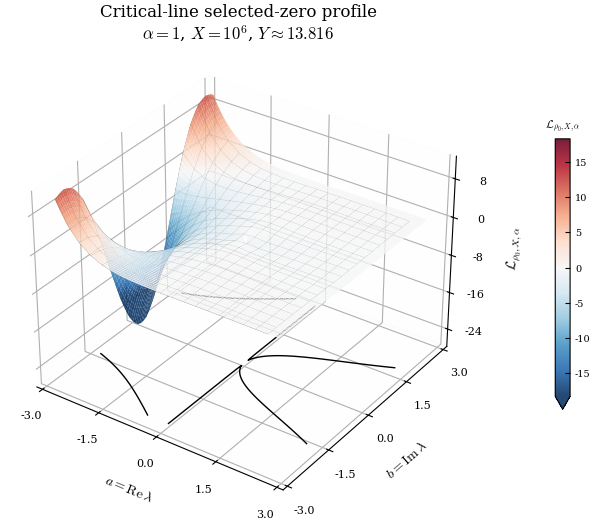
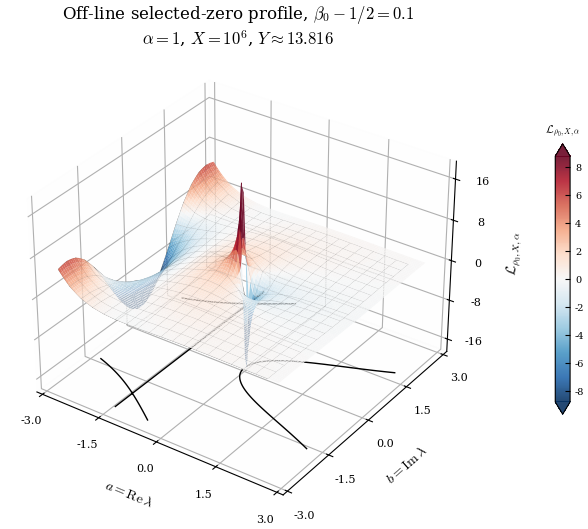
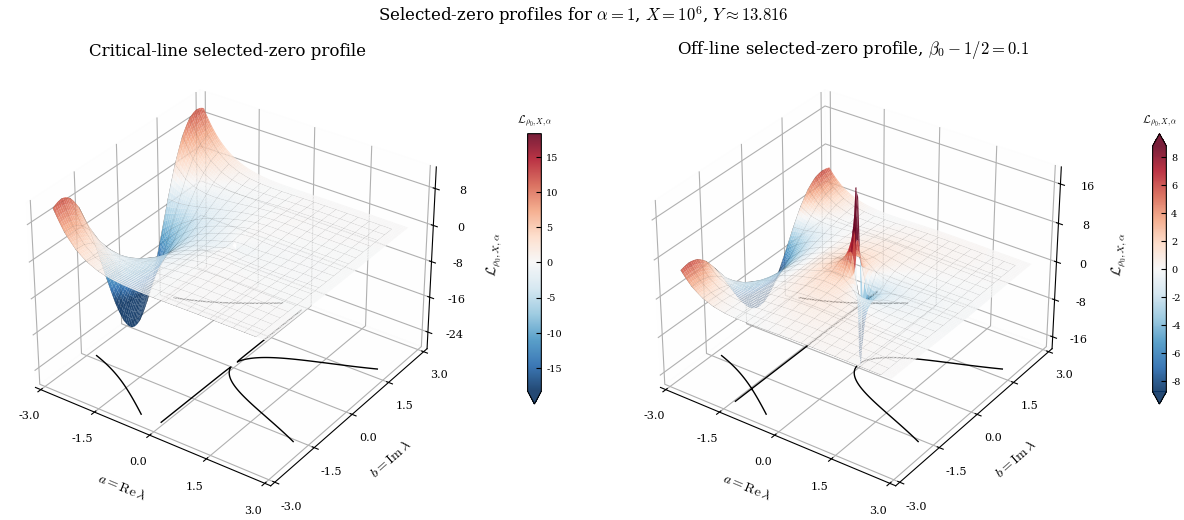

The matplotlib source for these figures, in order:
#!/usr/bin/env python3
   

from __future__ import annotations

import argparse
import json
import math
from pathlib import Path
from typing import Any, Dict, Tuple

import numpy as np

import matplotlib
matplotlib.use("Agg")

import matplotlib.pyplot as plt
import matplotlib.ticker as ticker
from matplotlib import cm
from matplotlib.colors import TwoSlopeNorm


                                                                            
       
                                                                            
def configure_matplotlib(usetex: bool = False) -> None:
                                                
    plt.rcParams.update({
        "text.usetex": usetex,
        "font.family": "serif",
        "font.serif": ["Computer Modern Roman", "DejaVu Serif"],
        "mathtext.fontset": "cm",
        "axes.labelsize": 10,
        "font.size": 10,
        "legend.fontsize": 8,
        "xtick.labelsize": 8,
        "ytick.labelsize": 8,
        "axes.linewidth": 0.8,
        "xtick.direction": "in",
        "ytick.direction": "in",
        "xtick.top": True,
        "ytick.right": True,
        "figure.dpi": 300,
        "savefig.dpi": 300,
        "savefig.bbox": "tight",
        "savefig.pad_inches": 0.04,
        "axes.unicode_minus": False,
    })


def format_X(X: float) -> str:
                                                                             
    k = math.log10(X)
    if abs(k - round(k)) < 1e-12:
        return rf"10^{ {int(round(k))}} "
    return f"{X:g}"


def offset_tag(beta_offset: float) -> str:
                                                                               
    return f"{beta_offset:.2f}".replace("-", "m").replace(".", "p")


                                                                            
                  
                                                                            
def selected_zero_profile(
    a: np.ndarray,
    b: np.ndarray,
    Y: float,
    alpha: float,
    beta_offset: float,
    eps: float,
) -> np.ndarray:
           
    lam = a + 1j * b
    radius = np.hypot(a, b)
    with np.errstate(divide="ignore", invalid="ignore", over="ignore"):
        Z = -(beta_offset + a / Y) * Y * np.real(
            np.exp(-lam + (alpha**2 * lam**2) / Y) / lam
        )
    return np.where(radius < eps, np.nan, Z)


def make_grid(
    a_min: float, a_max: float, b_min: float, b_max: float, grid_size: int,
) -> Tuple[np.ndarray, np.ndarray, np.ndarray, np.ndarray]:
    a_vals = np.linspace(a_min, a_max, grid_size)
    b_vals = np.linspace(b_min, b_max, grid_size)
    A, B = np.meshgrid(a_vals, b_vals)
    return a_vals, b_vals, A, B


                                                                            
                              
                                                                            
def finite_stats(Z: np.ndarray) -> Dict[str, float]:
    finite = Z[np.isfinite(Z)]
    if finite.size == 0:
        nan = float("nan")
        return {"min": nan, "max": nan, "mean": nan,
                "median": nan, "std": nan, "max_abs": nan}
    return {
        "min": float(np.min(finite)),
        "max": float(np.max(finite)),
        "mean": float(np.mean(finite)),
        "median": float(np.median(finite)),
        "std": float(np.std(finite)),
        "max_abs": float(np.max(np.abs(finite))),
    }


def robust_vmax(Z: np.ndarray, percentile: float) -> float:
                                                                           
    finite = Z[np.isfinite(Z)]
    if finite.size == 0:
        return 1.0
    vmax = float(np.percentile(np.abs(finite), percentile))
    if not np.isfinite(vmax) or vmax <= 0:
        vmax = float(np.max(np.abs(finite))) or 1.0
    return vmax


def make_norm(vmax: float) -> TwoSlopeNorm:
    return TwoSlopeNorm(vmin=-vmax, vcenter=0.0, vmax=vmax)


def clip_info(Z: np.ndarray, vmax: float) -> Dict[str, Any]:
                                                                                  
    finite = Z[np.isfinite(Z)]
    below = bool(np.any(finite < -vmax))
    above = bool(np.any(finite > vmax))
    extend = {(False, False): "neither", (True, False): "min",
              (False, True): "max", (True, True): "both"}[(below, above)]
    frac = float(np.mean(np.abs(finite) > vmax)) if finite.size else 0.0
    return {"color_vmin": -vmax, "color_vmax": vmax,
            "clipped_fraction": frac, "colorbar_extend": extend}


                                                                            
               
                                                                            
def downsample_grid(
    a_vals: np.ndarray, b_vals: np.ndarray, Z: np.ndarray, target: int = 51,
) -> Dict[str, Any]:
                                                               
    ia = np.unique(np.linspace(0, len(a_vals) - 1, min(target, len(a_vals))).astype(int))
    ib = np.unique(np.linspace(0, len(b_vals) - 1, min(target, len(b_vals))).astype(int))
    Z_small = Z[np.ix_(ib, ia)]
    return {
        "a_values": [float(a_vals[i]) for i in ia],
        "b_values": [float(b_vals[i]) for i in ib],
        "z_values": [[None if not np.isfinite(x) else float(x) for x in row]
                     for row in Z_small],
    }


def make_metadata(
    *,
    X: float,
    Y: float,
    alpha: float,
    beta_offset: float | None,
    domain: Dict[str, Any],
    rendering: Dict[str, Any],
    stats: Dict[str, Any],
    color: Dict[str, Any],
    outputs: Dict[str, str],
    downsampled_grid: Dict[str, Any] | None = None,
) -> Dict[str, Any]:
    return {
        "figure_type": "selected_zero_profile_surface",
        "script": "SM_5.py",
        "manuscript_caption_note": (
            "This figure visualizes the selected-zero local theorem profile, "
            "not the full prime-force defect. It omits the nonlocal remainder."
        ),
        "formula_latex": (
            r"\mathcal L_{\rho_0,X,\alpha}\!\left(\rho_0+\frac{\lambda}{Y}\right)"
            r"= -\left(\beta_0-\frac12+\frac{a}{Y}\right)Y"
            r"\operatorname{Re}\left("
            r"\frac{\exp(-\lambda+\alpha^2\lambda^2/Y)}{\lambda}"
            r"\right),\quad \lambda=a+ib."
        ),
        "parameters": {
            "X": float(X),
            "Y": float(Y),
            "alpha": float(alpha),
            "beta_offset": None if beta_offset is None else float(beta_offset),
            "domain": domain,
            "rendering": rendering,
        },
        "statistics": stats,
        "color_scale": color,
        "outputs": outputs,
        "downsampled_grid": downsampled_grid,
    }


def save_json(path: Path, payload: Dict[str, Any]) -> None:
    path.write_text(json.dumps(payload, indent=2), encoding="utf-8")


                                                                            
         
                                                                            
def set_axes_style(ax, title: str, elev: float, azim: float) -> None:
    ax.set_xlabel(r"$a=\operatorname{Re}\lambda$", labelpad=6)
    ax.set_ylabel(r"$b=\operatorname{Im}\lambda$", labelpad=6)
    ax.set_zlabel(r"$\mathcal{L}_{\rho_0,X,\alpha}$", labelpad=6)
    ax.set_title(title, pad=4)
    ax.view_init(elev=elev, azim=azim)
    ax.xaxis.set_major_locator(ticker.MaxNLocator(5))
    ax.yaxis.set_major_locator(ticker.MaxNLocator(5))
    ax.zaxis.set_major_locator(ticker.MaxNLocator(5))
    ax.xaxis.pane.set_alpha(0.03)
    ax.yaxis.pane.set_alpha(0.03)
    ax.zaxis.pane.set_alpha(0.03)
    ax.grid(True)


def draw_surface(ax, A, B, Z, *, norm: TwoSlopeNorm, mesh_stride: int):
                                                                                
    surf = ax.plot_surface(
        A, B, Z,
        cmap=cm.RdBu_r, norm=norm,
        linewidth=0.0, edgecolors="none", antialiased=True, alpha=0.88,
        rcount=min(A.shape[0], 160), ccount=min(A.shape[1], 160),
    )
    surf.set_rasterized(True)

    wire = ax.plot_wireframe(
        A[::mesh_stride, ::mesh_stride],
        B[::mesh_stride, ::mesh_stride],
        Z[::mesh_stride, ::mesh_stride],
        color="black", linewidth=0.33, alpha=0.55,
    )
    wire.set_rasterized(True)

                                                                    
    ax.contour(A, B, Z, levels=[0], colors="black", linewidths=1.0,
               offset=float(np.nanmin(Z)))
    return surf


def add_colorbar(fig, surf, cax, extend: str):
    cbar = fig.colorbar(surf, cax=cax, extend=extend)
                                                                             
    cbar.ax.set_title(r"$\mathcal{L}_{\rho_0,X,\alpha}$", fontsize=8, pad=8)
    cbar.ax.tick_params(labelsize=7)
    return cbar


def save_individual_figure(
    *, A, B, Z, X, Y, alpha, beta_offset, png_path, pdf_path,
    title, mesh_stride, elev, azim, percentile,
) -> Dict[str, Any]:
    vmax = robust_vmax(Z, percentile)
    info = clip_info(Z, vmax)

    fig = plt.figure(figsize=(6.75, 5.2))
                                                                        
                                
    ax = fig.add_axes([0.00, 0.02, 0.80, 0.90], projection="3d")
    cax = fig.add_axes([0.87, 0.22, 0.022, 0.52])

    surf = draw_surface(ax, A, B, Z, norm=make_norm(vmax), mesh_stride=mesh_stride)

    if abs(beta_offset) < 1e-14:
        profile = "Critical-line selected-zero profile"
    else:
        profile = rf"Off-line selected-zero profile, $\beta_0-1/2={beta_offset:g}$"
    figure_title = (
        profile + "\n" + rf"$\alpha={alpha:g}$, $X={format_X(X)}$, $Y\approx {Y:.3f}$"
        if title else ""
    )
    set_axes_style(ax, figure_title, elev, azim)
    add_colorbar(fig, surf, cax, info["colorbar_extend"])

    fig.savefig(png_path, format="png")
    fig.savefig(pdf_path, format="pdf")
    plt.close(fig)
    return info


def save_combined_figure(
    *, A, B, Z_critical, Z_offline, X, Y, alpha, beta_offset_offline,
    png_path, pdf_path, title, mesh_stride, elev, azim, percentile, color_scale,
) -> Dict[str, Any]:
    if color_scale == "shared":
        v = robust_vmax(np.concatenate([Z_critical.ravel(), Z_offline.ravel()]),
                        percentile)
        v1 = v2 = v
    else:
        v1 = robust_vmax(Z_critical, percentile)
        v2 = robust_vmax(Z_offline, percentile)
    info1, info2 = clip_info(Z_critical, v1), clip_info(Z_offline, v2)

    fig = plt.figure(figsize=(12.5, 5.2))
    top = 0.86 if title else 0.94
                                                                               
    ax1 = fig.add_axes([0.00, 0.02, 0.43, top], projection="3d")
    ax2 = fig.add_axes([0.50, 0.02, 0.43, top], projection="3d")
    cax2 = fig.add_axes([0.955, 0.22, 0.011, 0.52])
    cax1 = fig.add_axes([0.455, 0.22, 0.011, 0.52]) if color_scale != "shared" else None

    surf1 = draw_surface(ax1, A, B, Z_critical, norm=make_norm(v1), mesh_stride=mesh_stride)
    surf2 = draw_surface(ax2, A, B, Z_offline, norm=make_norm(v2), mesh_stride=mesh_stride)

    title1 = "Critical-line selected-zero profile" if title else ""
    title2 = (rf"Off-line selected-zero profile, $\beta_0-1/2={beta_offset_offline:g}$"
              if title else "")
    set_axes_style(ax1, title1, elev, azim)
    set_axes_style(ax2, title2, elev, azim)

    if title:
        fig.suptitle(
            rf"Selected-zero profiles for $\alpha={alpha:g}$, $X={format_X(X)}$, "
            rf"$Y\approx {Y:.3f}$",
            y=0.99,
        )

    if color_scale == "shared":
        both = np.concatenate([Z_critical.ravel(), Z_offline.ravel()])
        add_colorbar(fig, surf2, cax2, clip_info(both, v2)["colorbar_extend"])
    else:
        add_colorbar(fig, surf1, cax1, info1["colorbar_extend"])
        add_colorbar(fig, surf2, cax2, info2["colorbar_extend"])

    fig.savefig(png_path, format="png")
    fig.savefig(pdf_path, format="pdf")
    plt.close(fig)
    return {"mode": color_scale, "critical_line": info1, "offline": info2}


                                                                            
              
                                                                            
def build_parser() -> argparse.ArgumentParser:
    p = argparse.ArgumentParser(
        description="Generate all selected-zero profile graphics: individual and combined."
    )
    p.add_argument("--X", type=float, default=1e6)
    p.add_argument("--alpha", type=float, default=1.0)
    p.add_argument("--offline-beta-offset", type=float, default=0.10)
    p.add_argument("--a-min", type=float, default=-2.75)
    p.add_argument("--a-max", type=float, default=2.75)
    p.add_argument("--b-min", type=float, default=-2.75)
    p.add_argument("--b-max", type=float, default=2.75)
    p.add_argument("--grid-size", type=int, default=190)
    p.add_argument("--eps", type=float, default=0.055)
    p.add_argument("--mesh-stride", type=int, default=10)
    p.add_argument("--elev", type=float, default=32.0)
    p.add_argument("--azim", type=float, default=-55.0)
    p.add_argument("--percentile", type=float, default=99.0)
    p.add_argument("--color-scale", choices=["per-panel", "shared"], default="per-panel",
                   help="per-panel: one colourbar per panel (default); "
                        "shared: one common normalization and colourbar.")
    p.add_argument("--output-dir", type=str, default="prime_force_figures_final")
    p.add_argument("--usetex", action="store_true")
    p.add_argument("--no-title", action="store_true")
    return p


def main() -> None:
    args = build_parser().parse_args()
    if args.X <= 1:
        raise ValueError("X must be greater than 1.")
    if args.alpha <= 0:
        raise ValueError("alpha must be positive.")
    if args.grid_size < 30:
        raise ValueError("grid-size should be at least 30.")
    if args.mesh_stride < 2:
        raise ValueError("mesh-stride should be at least 2.")
    if not 50.0 <= args.percentile <= 100.0:
        raise ValueError("percentile should lie in [50, 100].")

    configure_matplotlib(usetex=args.usetex)
    out_dir = Path(args.output_dir)
    out_dir.mkdir(parents=True, exist_ok=True)

    X = float(args.X)
    Y = float(np.log(X))
    alpha = float(args.alpha)
    beta_off = float(args.offline_beta_offset)
    title = not args.no_title

    a_vals, b_vals, A, B = make_grid(args.a_min, args.a_max, args.b_min, args.b_max,
                                     args.grid_size)
    Z_critical = selected_zero_profile(A, B, Y=Y, alpha=alpha, beta_offset=0.0, eps=args.eps)
    Z_offline = selected_zero_profile(A, B, Y=Y, alpha=alpha, beta_offset=beta_off, eps=args.eps)

    domain = {
        "a_min": float(args.a_min), "a_max": float(args.a_max),
        "b_min": float(args.b_min), "b_max": float(args.b_max),
        "grid_size": int(args.grid_size), "masked_radius_eps": float(args.eps),
    }
    rendering = {
        "mesh_stride": int(args.mesh_stride), "elev": float(args.elev),
        "azim": float(args.azim), "color_norm_percentile": float(args.percentile),
        "usetex": bool(args.usetex), "title": title,
        "surface_rasterized_in_pdf": True,
        "note": ("Colour ranges are zero-centred and clipped at the stated percentile "
                 "of |L|; each colourbar matches the normalization of its panel."),
    }
    common = dict(mesh_stride=args.mesh_stride, elev=args.elev, azim=args.azim,
                  percentile=args.percentile, title=title)

                                       
    crit = {ext: out_dir / f"critical_line_selected_zero_profile.{ext}"
            for ext in ("png", "pdf", "json")}
    info = save_individual_figure(A=A, B=B, Z=Z_critical, X=X, Y=Y, alpha=alpha,
                                  beta_offset=0.0, png_path=crit["png"],
                                  pdf_path=crit["pdf"], **common)
    save_json(crit["json"], make_metadata(
        X=X, Y=Y, alpha=alpha, beta_offset=0.0, domain=domain, rendering=rendering,
        stats=finite_stats(Z_critical), color=info,
        outputs={"png": crit["png"].name, "pdf": crit["pdf"].name},
        downsampled_grid=downsample_grid(a_vals, b_vals, Z_critical)))

                                                                  
    tag = offset_tag(beta_off)
    off = {ext: out_dir / f"offline_selected_zero_profile_beta_offset_{tag}.{ext}"
           for ext in ("png", "pdf", "json")}
    info = save_individual_figure(A=A, B=B, Z=Z_offline, X=X, Y=Y, alpha=alpha,
                                  beta_offset=beta_off, png_path=off["png"],
                                  pdf_path=off["pdf"], **common)
    save_json(off["json"], make_metadata(
        X=X, Y=Y, alpha=alpha, beta_offset=beta_off, domain=domain, rendering=rendering,
        stats=finite_stats(Z_offline), color=info,
        outputs={"png": off["png"].name, "pdf": off["pdf"].name},
        downsampled_grid=downsample_grid(a_vals, b_vals, Z_offline)))

                                              
    combo = {ext: out_dir / f"selected_zero_profiles_comparison.{ext}"
             for ext in ("png", "pdf", "json")}
    info = save_combined_figure(A=A, B=B, Z_critical=Z_critical, Z_offline=Z_offline,
                                X=X, Y=Y, alpha=alpha, beta_offset_offline=beta_off,
                                png_path=combo["png"], pdf_path=combo["pdf"],
                                color_scale=args.color_scale, **common)
    save_json(combo["json"], make_metadata(
        X=X, Y=Y, alpha=alpha, beta_offset=None, domain=domain, rendering=rendering,
        stats={"critical_line": finite_stats(Z_critical), "offline": finite_stats(Z_offline)},
        color=info,
        outputs={"png": combo["png"].name, "pdf": combo["pdf"].name},
        downsampled_grid=None))

    for group in (crit, off, combo):
        for p in group.values():
            print(p)


if __name__ == "__main__":
    main()
